Photos from the image-classification dataset "image" in the GitHub repository mocharifa/Klasifikasi3Cabai. Its 3 classes are: hijau, merah, rawit.

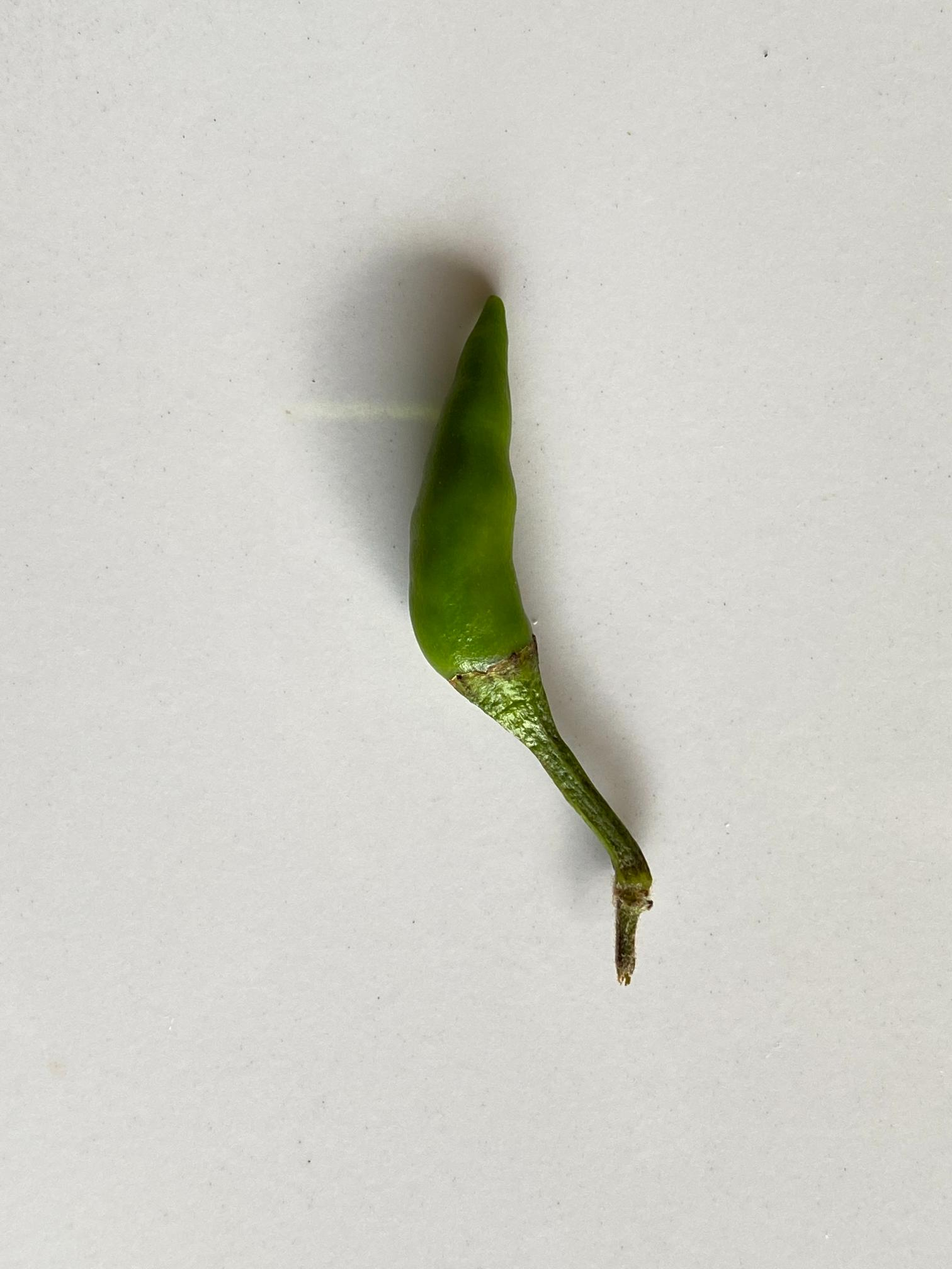
Label: rawit

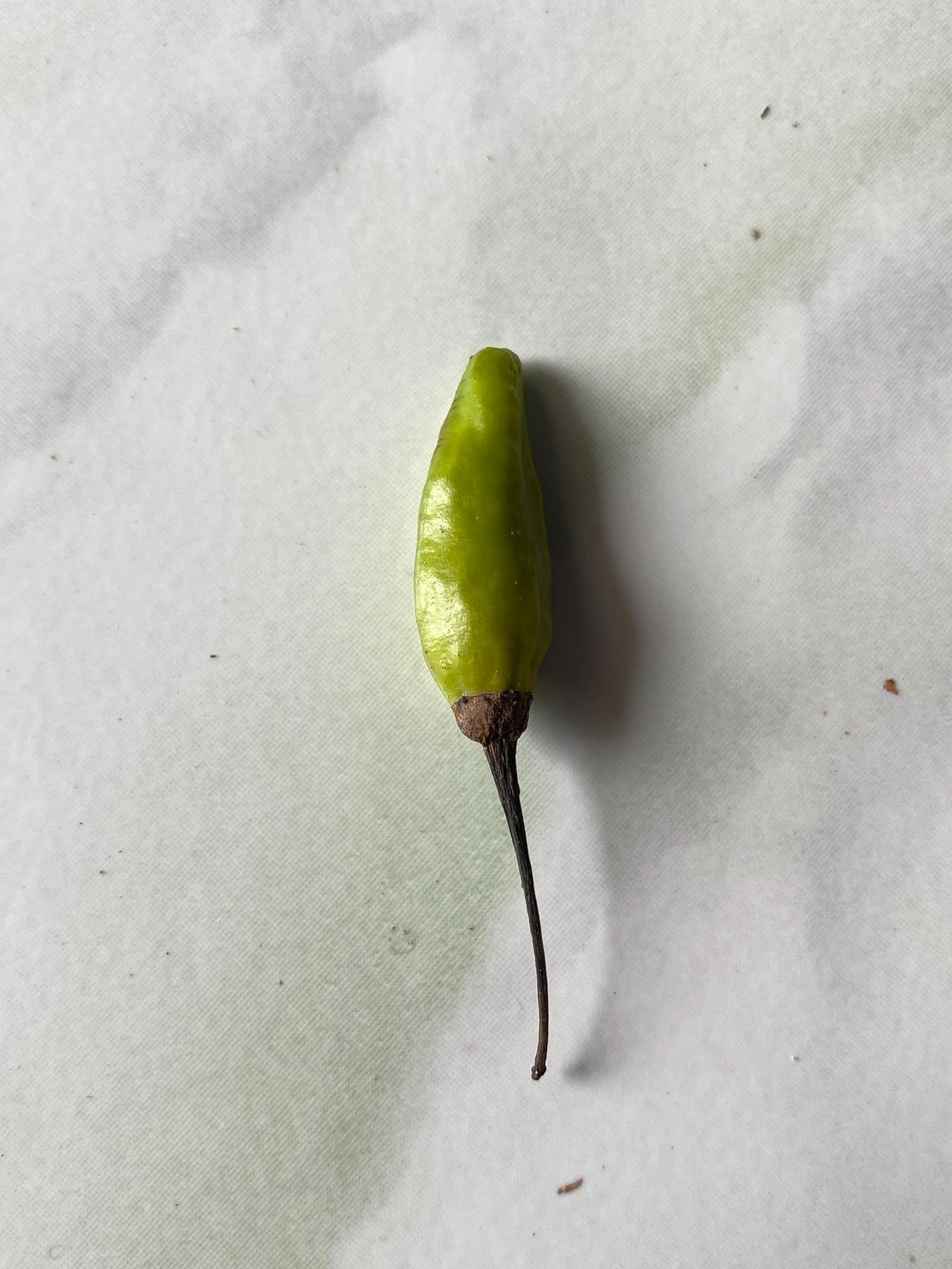
Label: hijau

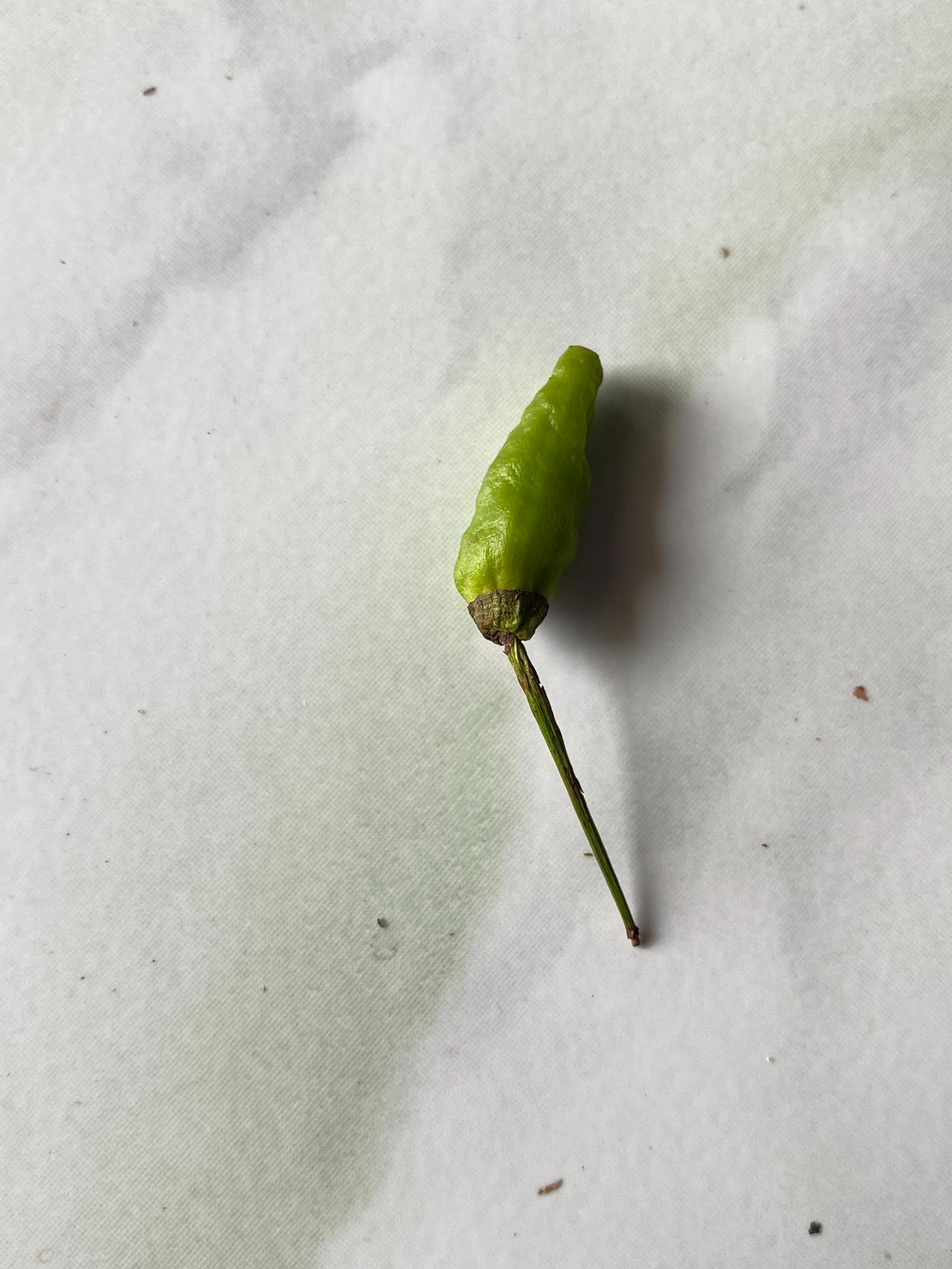
Label: hijau

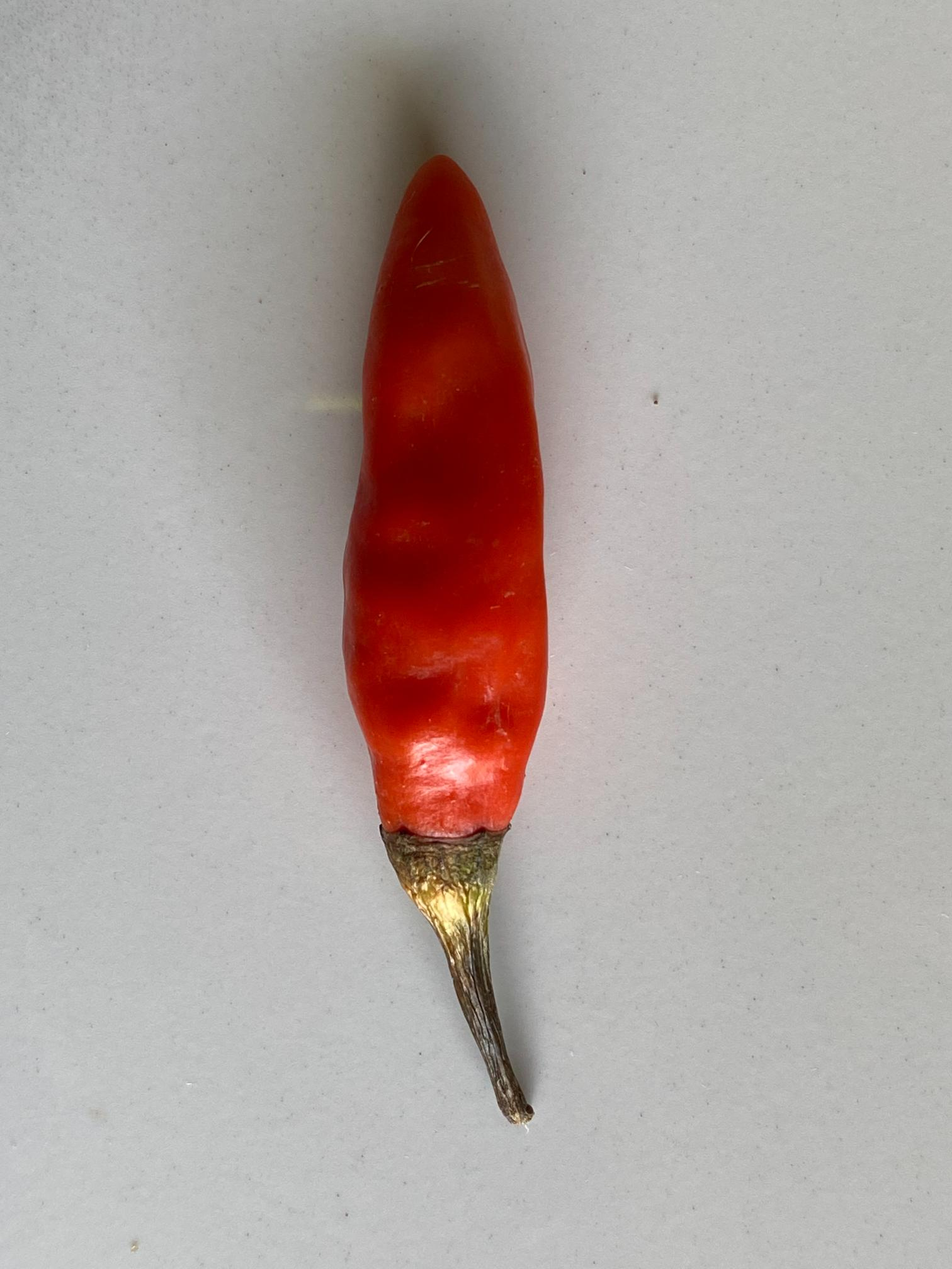
Label: merah

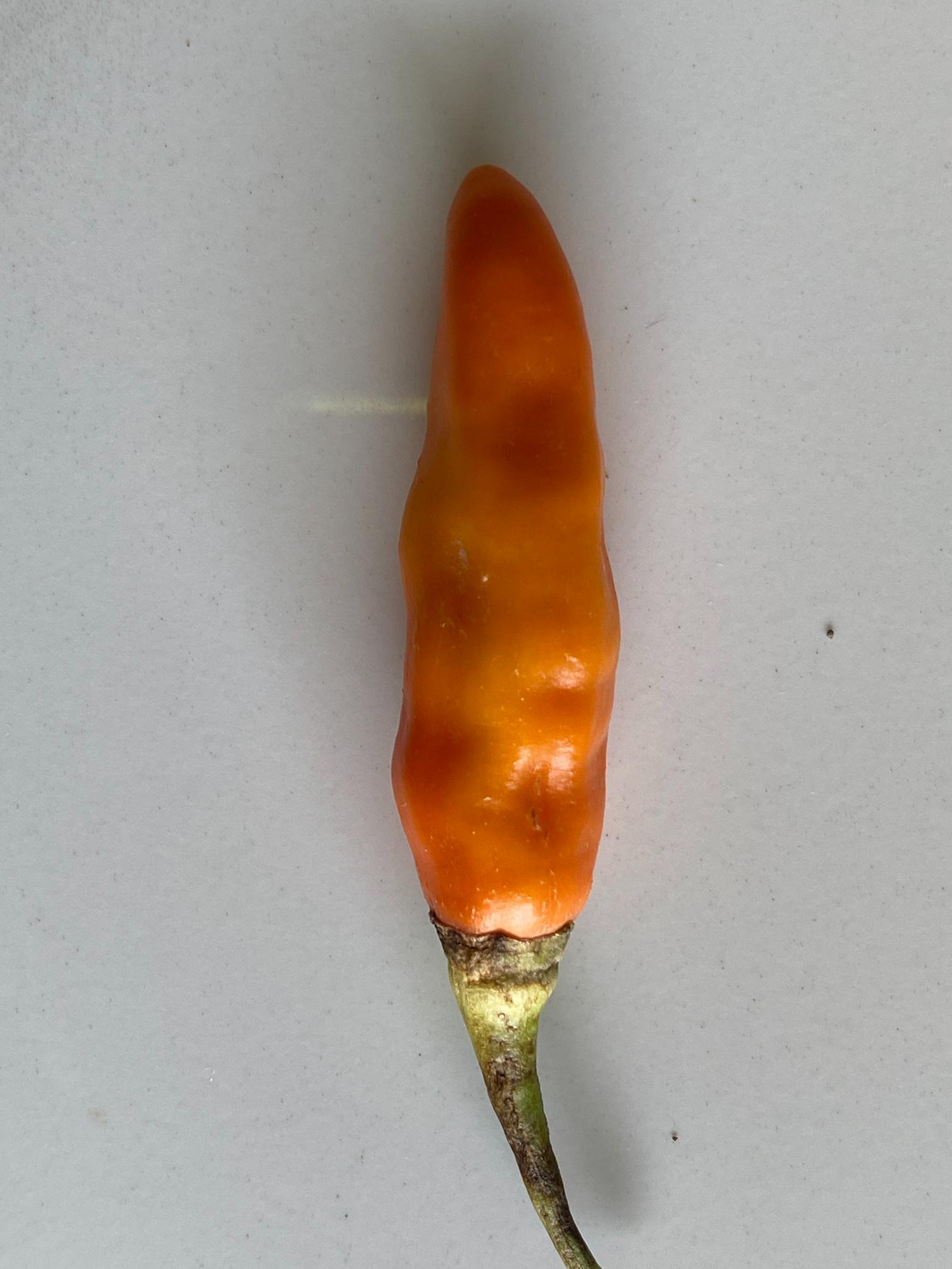
Label: merah

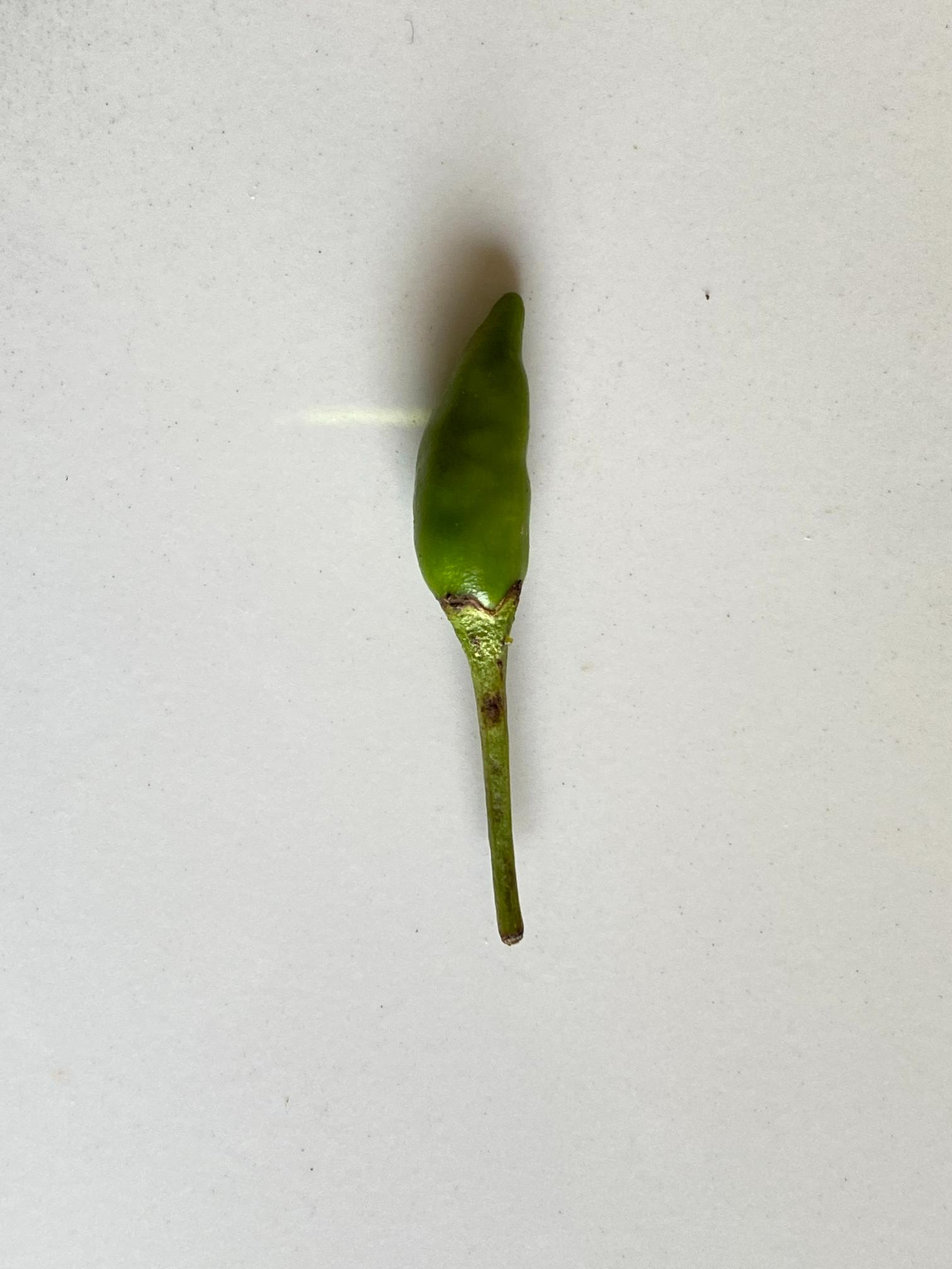
Label: rawit
